Dataset: dataset (GitHub, lauralargeaud/Projet_long_hierarchical). Classes: Allacma fusca, Anurida maritima, Bilobella aurantiaca, Bilobella braunerae, Bourletiella arvalis, Bourletiella hortensis, Brachystomella parvula, Caprainea marginata, Ceratophysella denticulata, Ceratophysella longispina, Cyphoderus albinus, Deuterosminthurus bicinctus, Deuterosminthurus pallipes, Dicyrtoma fusca, Dicyrtomina flavosignata, Dicyrtomina minuta, Dicyrtomina ornata, Dicyrtomina saundersi, Dicyrtomina signata, Entomobrya albocincta, Entomobrya atrocincta, Entomobrya corticalis, Entomobrya marginata, Entomobrya multifasciata, Entomobrya muscorum, Entomobrya nicoleti, Entomobrya nigrocincta, Entomobrya nivalis, Entomobrya superba, Fasciosminthurus quinquefasciatus, Folsomia candida, Folsomia quadrioculata, Heteromurus major, Heteromurus nitidus, Hypogastrura viatica, Isotoma riparia, Isotoma viridis, Isotomiella minor, Isotomurus gallicus, Isotomurus maculatus, Isotomurus palustris, Isotomurus unifasciatus, Kalaphorura burmeisteri, Lepidocyrtus curvicollis, Lepidocyrtus cyaneus, Lepidocyrtus fimetarius, Lepidocyrtus lignorum, Lepidocyrtus paradoxus, Megalothorax minimus, Monobella grassei, Neanura muscorum, Neelus murinus, Orchesella bifasciata, Orchesella cincta, Orchesella flavescens, Orchesella quinquefasciata, Orchesella villosa, Parisotoma notabilis, Podura aquatica, Pogonognathellus flavescens, Pogonognathellus longicornis, Seira ferrarii, Seira musarum, Sminthurides aquaticus, Sminthurides malmgreni, Sminthurides penicillifer, Sminthurinus aureus, Sminthurinus elegans, Sminthurinus lawrencei, Sminthurinus niger, Sminthurinus trinotatus, Sminthurus viridis, Tomocerus minor, Tomocerus vulgaris, Vertagopus asiaticus, Vitronura giselae, Willowsia buski, Willowsia nigromaculata, Willowsia platani.

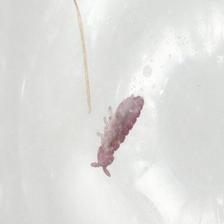
Label: Ceratophysella denticulata

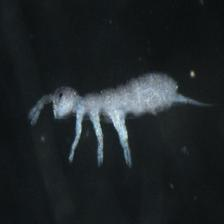
Label: Parisotoma notabilis

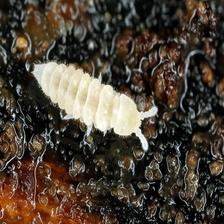
Label: Kalaphorura burmeisteri

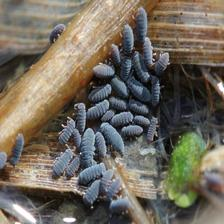
Label: Podura aquatica

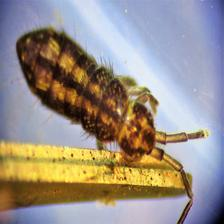
Label: Isotoma riparia

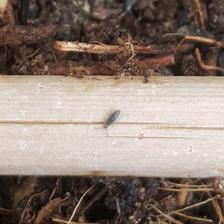
Label: Willowsia buski
